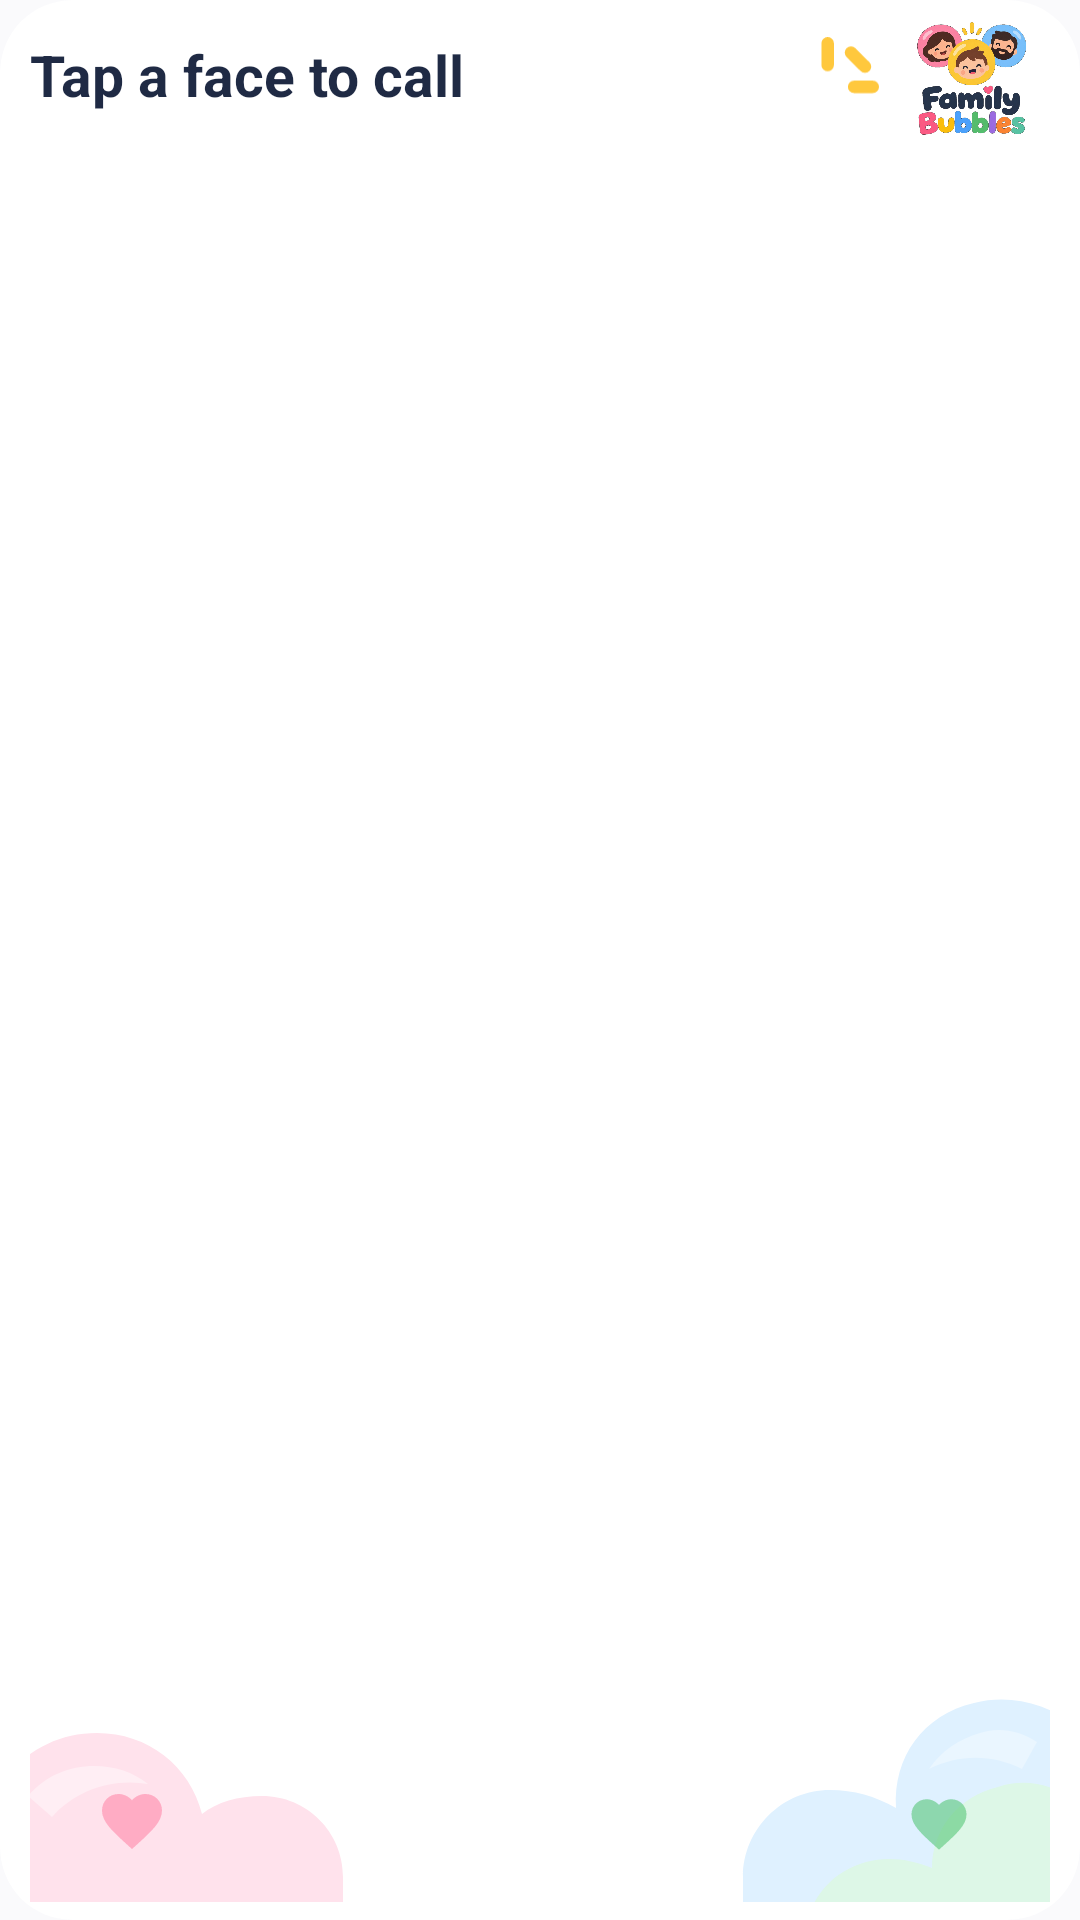

Produce the Android XML layout that renders to this screen, including the resource entries it uses.
<!-- AndroidManifest.xml: application theme Theme.FamilyBubbles -->
<!-- res/layout/widget_family.xml -->
<?xml version="1.0" encoding="utf-8"?>
<FrameLayout xmlns:android="http://schemas.android.com/apk/res/android"
    android:layout_width="match_parent"
    android:layout_height="match_parent"
    android:background="@drawable/bg_widget"
    android:clipToOutline="true"
    android:paddingLeft="@dimen/widget_padding_horizontal"
    android:paddingTop="@dimen/widget_padding_vertical"
    android:paddingRight="@dimen/widget_padding_horizontal"
    android:paddingBottom="@dimen/widget_padding_vertical">

    
    <ImageView
        android:layout_width="112dp"
        android:layout_height="86dp"
        android:layout_gravity="bottom|start"
        android:layout_marginStart="-8dp"
        android:layout_marginBottom="-10dp"
        android:contentDescription="@null"
        android:importantForAccessibility="no"
        android:src="@drawable/widget_corner_pink" />

    <ImageView
        android:layout_width="124dp"
        android:layout_height="90dp"
        android:layout_gravity="bottom|end"
        android:layout_marginEnd="-10dp"
        android:layout_marginBottom="-10dp"
        android:contentDescription="@null"
        android:importantForAccessibility="no"
        android:src="@drawable/widget_corner_right" />

    <ImageView
        android:layout_width="24dp"
        android:layout_height="24dp"
        android:layout_gravity="bottom|start"
        android:layout_marginStart="22dp"
        android:layout_marginBottom="15dp"
        android:contentDescription="@null"
        android:importantForAccessibility="no"
        android:src="@drawable/ic_heart_pink" />

    <ImageView
        android:layout_width="22dp"
        android:layout_height="22dp"
        android:layout_gravity="bottom|end"
        android:layout_marginEnd="26dp"
        android:layout_marginBottom="15dp"
        android:contentDescription="@null"
        android:importantForAccessibility="no"
        android:src="@drawable/ic_heart_green" />

    <LinearLayout
        android:layout_width="match_parent"
        android:layout_height="match_parent"
        android:orientation="vertical">

        <LinearLayout
            android:id="@+id/headerRow"
            android:layout_width="match_parent"
            android:layout_height="@dimen/widget_header_height"
            android:gravity="center_vertical"
            android:orientation="horizontal">

            <TextView
                android:id="@+id/widgetTitle"
                android:layout_width="0dp"
                android:layout_height="wrap_content"
                android:layout_weight="1"
                android:ellipsize="end"
                android:fontFamily="sans-serif-rounded"
                android:includeFontPadding="false"
                android:maxLines="1"
                android:text="@string/widget_title"
                android:textColor="@color/family_navy"
                android:textSize="19sp"
                android:textStyle="bold" />

            <ImageView
                android:id="@+id/headerRays"
                android:layout_width="28dp"
                android:layout_height="27dp"
                android:layout_marginStart="1dp"
                android:contentDescription="@null"
                android:importantForAccessibility="no"
                android:src="@drawable/ic_header_rays" />

            <ImageView
                android:id="@+id/familyLogo"
                android:layout_width="@dimen/widget_logo_width"
                android:layout_height="@dimen/widget_logo_height"
                android:layout_marginStart="5dp"
                android:adjustViewBounds="true"
                android:contentDescription="FamilyBubbles"
                android:scaleType="centerInside"
                android:src="@drawable/familybubbles_logo" />
        </LinearLayout>

        <LinearLayout
            android:id="@+id/faceContainer"
            android:layout_width="match_parent"
            android:layout_height="0dp"
            android:layout_weight="1"
            android:gravity="center"
            android:orientation="vertical" />
    </LinearLayout>

    <TextView
        android:id="@+id/emptyState"
        android:layout_width="match_parent"
        android:layout_height="match_parent"
        android:fontFamily="sans-serif-rounded"
        android:gravity="center"
        android:padding="48dp"
        android:text="@string/widget_empty"
        android:textColor="@color/family_navy"
        android:textSize="16sp"
        android:textStyle="bold"
        android:visibility="gone" />
</FrameLayout>
<!-- resources referenced by this layout -->
<resources>
  <color name="family_navy">#1F2A44</color>
  <dimen name="widget_header_height">40dp</dimen>
  <dimen name="widget_logo_height">40dp</dimen>
  <dimen name="widget_logo_width">52dp</dimen>
  <dimen name="widget_padding_horizontal">10dp</dimen>
  <dimen name="widget_padding_vertical">6dp</dimen>
  <!-- drawable bg_widget (drawable) -->
  <?xml version="1.0" encoding="utf-8"?>
  <shape xmlns:android="http://schemas.android.com/apk/res/android" android:shape="rectangle">
      <solid android:color="#F7FFFFFF" />
      <corners android:radius="24dp" />
      <padding android:left="8dp" android:top="8dp" android:right="8dp" android:bottom="8dp" />
  </shape>
  <!-- drawable ic_header_rays (drawable) -->
  <vector xmlns:android="http://schemas.android.com/apk/res/android"
      android:width="27dp"
      android:height="26dp"
      android:viewportWidth="27"
      android:viewportHeight="26">
      <path
          android:pathData="M10.5,2 L10.5,9"
          android:strokeColor="@color/family_yellow"
          android:strokeWidth="4"
          android:strokeLineCap="round" />
      <path
          android:pathData="M18,5 L22.5,9.5"
          android:strokeColor="@color/family_yellow"
          android:strokeWidth="4"
          android:strokeLineCap="round" />
      <path
          android:pathData="M19,16 L25,16"
          android:strokeColor="@color/family_yellow"
          android:strokeWidth="4"
          android:strokeLineCap="round" />
  </vector>
  <!-- drawable ic_heart_green (drawable) -->
  <vector xmlns:android="http://schemas.android.com/apk/res/android"
      android:width="25dp"
      android:height="25dp"
      android:viewportWidth="24"
      android:viewportHeight="24">
      <path
          android:fillColor="#9958C779"
          android:pathData="M12,21.35l-1.45,-1.32C5.4,15.36 2,12.28 2,8.5 2,5.42 4.42,3 7.5,3c1.74,0 3.41,0.81 4.5,2.09C13.09,3.81 14.76,3 16.5,3 19.58,3 22,5.42 22,8.5c0,3.78 -3.4,6.86 -8.55,11.54L12,21.35z" />
  </vector>
  <!-- drawable ic_heart_pink (drawable) -->
  <vector xmlns:android="http://schemas.android.com/apk/res/android"
      android:width="28dp" android:height="28dp" android:viewportWidth="24" android:viewportHeight="24">
      <path android:fillColor="#66FF5C8A" android:pathData="M12,21.35l-1.45,-1.32C5.4,15.36 2,12.28 2,8.5 2,5.42 4.42,3 7.5,3c1.74,0 3.41,0.81 4.5,2.09C13.09,3.81 14.76,3 16.5,3 19.58,3 22,5.42 22,8.5c0,3.78 -3.4,6.86 -8.55,11.54L12,21.35z" />
  </vector>
  <!-- drawable widget_corner_pink (drawable) -->
  <?xml version="1.0" encoding="utf-8"?>
  <vector xmlns:android="http://schemas.android.com/apk/res/android"
      android:width="112dp"
      android:height="86dp"
      android:viewportWidth="112"
      android:viewportHeight="86">
      <path
          android:fillColor="@color/widget_pink_soft"
          android:pathData="M0,34 C8,25 18,20 30,20 C47,20 61,31 65,47 C70,43 77,41 85,41 C100,41 112,53 112,68 L112,86 L0,86 Z" />
      <path
          android:fillColor="#66FFFFFF"
          android:pathData="M7,41 C13,34 21,31 29,31 C36,31 42,33 47,37 C35,35 23,39 15,48 Z" />
  </vector>
  <string name="widget_empty">Tap to add family</string>
  <string name="widget_title">Tap a face to call</string>
  <color name="family_yellow">#FFC83D</color>
  <color name="widget_pink_soft">#FFE2EC</color>
  <color name="widget_blue_soft">#DFF1FF</color>
  <color name="widget_green_soft">#DDF7E7</color>
  <color name="brand_blue">#3997F4</color>
  <color name="brand_blue_dark">#2364AA</color>
  <color name="white">#FFFFFF</color>
  <color name="app_background">#FAFAFC</color>
</resources>
